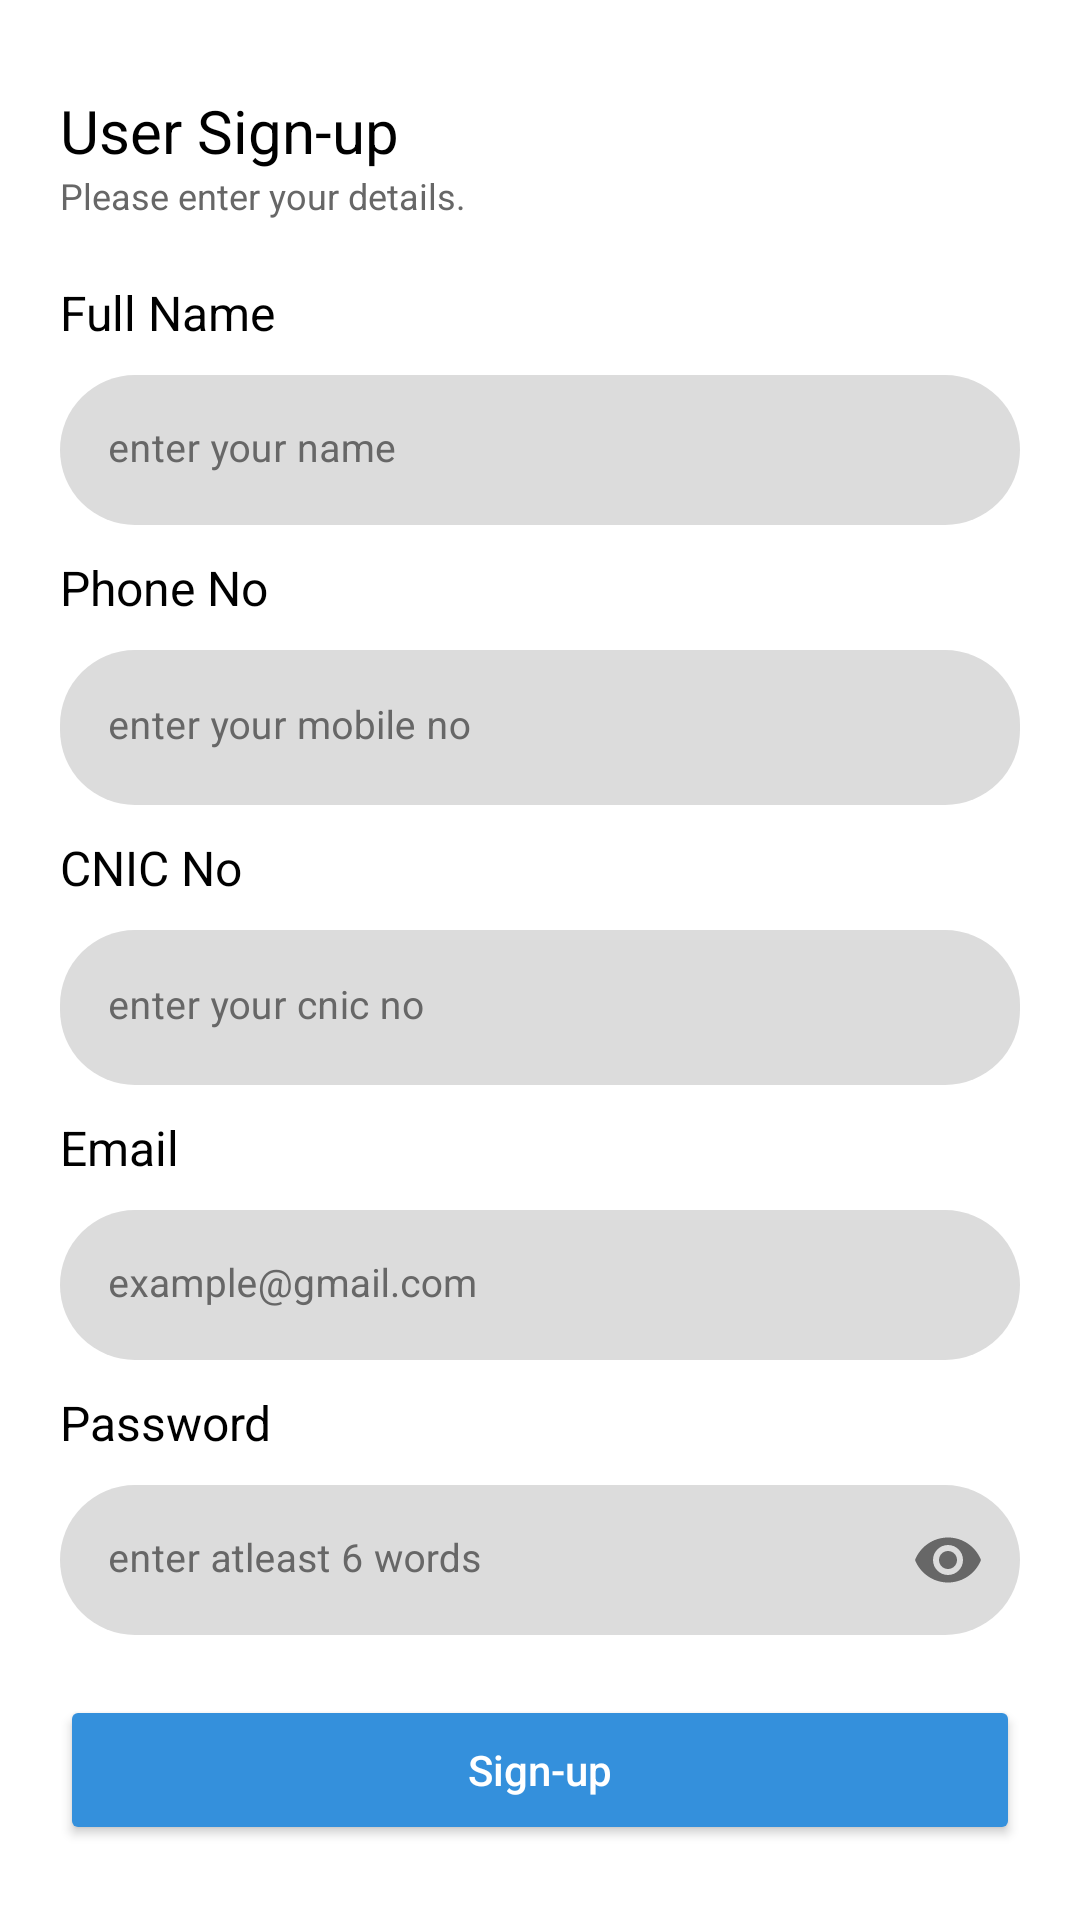

Layout XML and referenced resources for this Android screen:
<!-- AndroidManifest.xml: application theme Theme.Alertify_user -->
<!-- res/layout/signup.xml -->
<?xml version="1.0" encoding="utf-8"?>
<ScrollView xmlns:android="http://schemas.android.com/apk/res/android"
    xmlns:app="http://schemas.android.com/apk/res-auto"
    xmlns:tools="http://schemas.android.com/tools"
    android:layout_width="match_parent"
    android:layout_height="match_parent"
    android:fillViewport="true">

    <RelativeLayout
        android:layout_width="match_parent"
        android:layout_height="match_parent"
        android:paddingBottom="20dp"
        tools:ignore="ScrollViewSize">


        <TextView
            android:id="@+id/txt_alertify_main_admin"
            android:layout_width="wrap_content"
            android:layout_height="wrap_content"
            android:layout_marginStart="20dp"
            android:layout_marginTop="30dp"
            android:text="@string/user_sign_up"
            android:textColor="@color/black"
            android:textSize="20sp"
            />

        <TextView
            android:id="@+id/txt_detail"
            android:layout_width="wrap_content"
            android:layout_height="wrap_content"
            android:layout_below="@+id/txt_alertify_main_admin"
            android:layout_marginStart="20dp"
            android:text="@string/please_enter_your_details"
            android:textColor="@color/hint_color"
            android:textSize="12sp" />


        

        <TextView
            android:id="@+id/name_heading"
            android:layout_width="wrap_content"
            android:layout_height="wrap_content"
            android:layout_below="@id/txt_detail"
            android:layout_marginStart="20dp"
            android:layout_marginTop="20dp"
            android:text="@string/full_name"
            android:textColor="@color/black"
            android:textSize="16sp"
            />

        <com.google.android.material.textfield.TextInputLayout
            android:id="@+id/name_layout"
            android:layout_width="match_parent"
            android:layout_height="50sp"
            android:layout_below="@+id/name_heading"
            android:layout_marginStart="20dp"
            android:layout_marginTop="10dp"
            android:layout_marginEnd="20dp"
            android:hint="@string/name_hint"
            android:textColorHint="@color/hint_color"
            app:boxBackgroundColor="#DCDCDC"
            app:boxCornerRadiusBottomEnd="25dp"
            app:boxCornerRadiusBottomStart="25dp"
            app:boxCornerRadiusTopEnd="25dp"
            app:boxCornerRadiusTopStart="25dp"
            app:boxStrokeWidth="0dp"
            app:boxStrokeWidthFocused="0dp"
            app:hintTextColor="@color/hint_color">

            <com.google.android.material.textfield.TextInputEditText
                android:id="@+id/name"
                android:layout_width="match_parent"
                android:layout_height="wrap_content"
                android:textColor="@color/black"
                android:textCursorDrawable="@drawable/cursor_shape"
                android:textSize="13sp" />

        </com.google.android.material.textfield.TextInputLayout>

        


        

        <TextView
            android:id="@+id/phone_heading"
            android:layout_width="wrap_content"
            android:layout_height="wrap_content"
            android:layout_below="@+id/name_layout"
            android:layout_marginStart="20dp"
            android:layout_marginTop="10dp"
            android:text="@string/phone_no"
            android:textColor="@color/black"
            android:textSize="16sp"
            />

        <com.google.android.material.textfield.TextInputLayout
            android:id="@+id/phone_layout"
            android:layout_width="match_parent"
            android:layout_height="wrap_content"
            android:layout_below="@+id/phone_heading"
            android:layout_marginStart="20dp"
            android:layout_marginTop="10dp"
            android:layout_marginEnd="20dp"
            android:hint="@string/mobile_hint"
            android:textColorHint="@color/hint_color"
            app:boxBackgroundColor="#DCDCDC"
            app:boxCornerRadiusBottomEnd="25dp"
            app:boxCornerRadiusBottomStart="25dp"
            app:boxCornerRadiusTopEnd="25dp"
            app:boxCornerRadiusTopStart="25dp"
            app:boxStrokeWidth="0dp"
            app:boxStrokeWidthFocused="0dp"
            app:hintTextColor="@color/hint_color">

            <com.google.android.material.textfield.TextInputEditText
                android:id="@+id/phone"
                android:layout_width="match_parent"
                android:layout_height="wrap_content"
                android:inputType="number"
                android:textColor="@color/black"
                android:textCursorDrawable="@drawable/cursor_shape"
                android:textSize="13sp" />

        </com.google.android.material.textfield.TextInputLayout>

        

        

        <TextView
            android:id="@+id/cnic_heading"
            android:layout_width="wrap_content"
            android:layout_height="wrap_content"
            android:layout_below="@+id/phone_layout"
            android:layout_marginStart="20dp"
            android:layout_marginTop="10dp"
            android:text="@string/cnic_no"
            android:textColor="@color/black"
            android:textSize="16sp"
            />

        <com.google.android.material.textfield.TextInputLayout
            android:id="@+id/cnic_layout"
            android:layout_width="match_parent"
            android:layout_height="wrap_content"
            android:layout_below="@+id/cnic_heading"
            android:layout_marginStart="20dp"
            android:layout_marginTop="10dp"
            android:layout_marginEnd="20dp"
            android:hint="@string/cnic_hint"
            android:textColorHint="@color/hint_color"
            app:boxBackgroundColor="#DCDCDC"
            app:boxCornerRadiusBottomEnd="25dp"
            app:boxCornerRadiusBottomStart="25dp"
            app:boxCornerRadiusTopEnd="25dp"
            app:boxCornerRadiusTopStart="25dp"
            app:boxStrokeWidth="0dp"
            app:boxStrokeWidthFocused="0dp"
            app:hintTextColor="@color/hint_color">

            <com.google.android.material.textfield.TextInputEditText
                android:id="@+id/cnic"
                android:layout_width="match_parent"
                android:layout_height="wrap_content"
                android:inputType="number"
                android:textColor="@color/black"
                android:textCursorDrawable="@drawable/cursor_shape"
                android:textSize="13sp" />

        </com.google.android.material.textfield.TextInputLayout>

        


        

        <TextView
            android:id="@+id/email_heading"
            android:layout_width="wrap_content"
            android:layout_height="wrap_content"
            android:layout_below="@+id/cnic_layout"
            android:layout_marginStart="20dp"
            android:layout_marginTop="10dp"
            android:text="@string/email"
            android:textColor="@color/black"
            android:textSize="16sp"
            />

        <com.google.android.material.textfield.TextInputLayout
            android:id="@+id/email_layout"
            android:layout_width="match_parent"
            android:layout_height="50sp"
            android:layout_below="@+id/email_heading"
            android:layout_marginStart="20dp"
            android:layout_marginTop="10dp"
            android:layout_marginEnd="20dp"
            android:hint="@string/email_hint"
            android:textColorHint="@color/hint_color"
            app:boxBackgroundColor="#DCDCDC"
            app:boxCornerRadiusBottomEnd="25dp"
            app:boxCornerRadiusBottomStart="25dp"
            app:boxCornerRadiusTopEnd="25dp"
            app:boxCornerRadiusTopStart="25dp"
            app:boxStrokeWidth="0dp"
            app:boxStrokeWidthFocused="0dp"
            app:hintTextColor="@color/hint_color">

            <com.google.android.material.textfield.TextInputEditText
                android:id="@+id/email"
                android:layout_width="match_parent"
                android:layout_height="wrap_content"
                android:inputType="textEmailAddress"
                android:textColor="@color/black"
                android:textCursorDrawable="@drawable/cursor_shape"
                android:textSize="13sp" />

        </com.google.android.material.textfield.TextInputLayout>

        


        

        <TextView
            android:id="@+id/password_heading"
            android:layout_width="wrap_content"
            android:layout_height="wrap_content"
            android:layout_below="@+id/email_layout"
            android:layout_marginStart="20dp"
            android:layout_marginTop="10dp"
            android:text="@string/password"
            android:textColor="@color/black"
            android:textSize="16sp"
            />

        <com.google.android.material.textfield.TextInputLayout
            android:id="@+id/password_layout"
            android:layout_width="match_parent"
            android:layout_height="50sp"
            android:layout_below="@id/password_heading"
            android:layout_marginStart="20dp"
            android:layout_marginTop="10dp"
            android:layout_marginEnd="20dp"
            android:hint="@string/password_hint"
            android:textColorHint="@color/hint_color"
            app:boxBackgroundColor="#DCDCDC"
            app:boxCornerRadiusBottomEnd="25dp"
            app:boxCornerRadiusBottomStart="25dp"
            app:boxCornerRadiusTopEnd="25dp"
            app:boxCornerRadiusTopStart="25dp"
            app:boxStrokeWidth="0dp"
            app:boxStrokeWidthFocused="0dp"
            app:cornerRadius="25dp"
            app:endIconMode="password_toggle"
            app:endIconTint="@color/hint_color"
            app:hintTextColor="@color/hint_color">

            <com.google.android.material.textfield.TextInputEditText
                android:id="@+id/password"
                android:layout_width="match_parent"
                android:layout_height="wrap_content"
                android:inputType="textPassword"
                android:textColor="@color/black"
                android:textCursorDrawable="@drawable/cursor_shape"
                android:textSize="13sp" />

        </com.google.android.material.textfield.TextInputLayout>

        


        

        <Button
            android:id="@+id/signupBtn"
            android:layout_width="match_parent"
            android:layout_height="50sp"
            android:layout_below="@id/password_layout"
            android:layout_marginStart="20dp"
            android:layout_marginTop="20dp"
            android:textAllCaps="false"
            android:layout_marginEnd="20dp"
            android:backgroundTint="@color/app_color"
            android:text="@string/signup"
            android:textColor="@color/white"
            app:cornerRadius="25dp" />

        
    </RelativeLayout>

</ScrollView>
<!-- resources referenced by this layout -->
<resources>
  <color name="app_color">#3490dc</color>
  <color name="black">#FF000000</color>
  <color name="hint_color">#676767</color>
  <color name="white">#FFFFFFFF</color>
  <string name="cnic_hint">enter your cnic no</string>
  <string name="cnic_no">CNIC No</string>
  <string name="email">Email</string>
  <string name="email_hint">example@gmail.com</string>
  <string name="full_name">Full Name</string>
  <string name="mobile_hint">enter your mobile no</string>
  <string name="name_hint">enter your name</string>
  <string name="password">Password</string>
  <string name="password_hint">enter atleast 6 words</string>
  <string name="phone_no">Phone No</string>
  <string name="please_enter_your_details">Please enter your details.</string>
  <string name="signup">Sign-up</string>
  <string name="user_sign_up">User Sign-up</string>
  <style name="Theme.Alertify_user" parent="Theme.MaterialComponents.Light.NoActionBar">
          
          <item name="colorPrimary">@color/app_color</item>
          <item name="colorPrimaryVariant">@color/app_color</item>
          <item name="colorOnPrimary">@color/white</item>
          
          <item name="colorSecondary">@color/app_color</item>
          <item name="colorSecondaryVariant">@color/app_color</item>
          <item name="colorOnSecondary">@color/black</item>
          
          <item name="android:statusBarColor">@color/app_color</item>
          
          <item name="android:windowDisablePreview">true</item>
      </style>
</resources>
